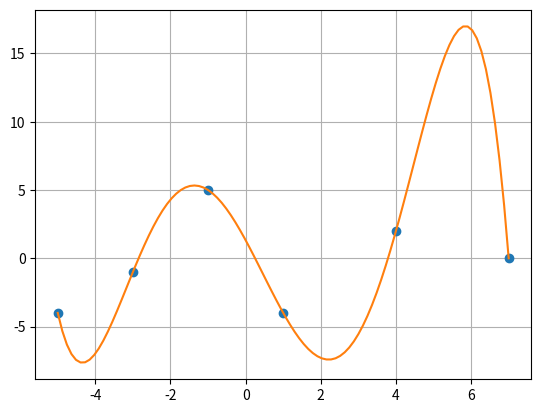

Source code (Python):
import numpy as np
import matplotlib.pyplot as plt
xn = [-5, -3, -1, 1, 4, 7]
n = len(xn)
x0 = -5
yn = [-4, -1, 5, -4, 2, 0]
def Lag(x):
  s = 0
  for i in range(0, len(yn)):
    p1 = 1
    for j in range(0, len(xn)):
      if j==i:
        True
      else:
        p1 = p1*(x-xn[j])/(xn[i]-xn[j])
    s = s + yn[i]*p1
  return s
print('Значение полинома Лагранжа в x0=', x0, 'L(x0)=', Lag(x0))
xnew = np.linspace(np.min(xn), np.max(xn), 100)
ynew = [Lag(i) for i in xnew]
plt.plot(xn, yn,'o', xnew, ynew)
plt.grid(True)
plt.show()
